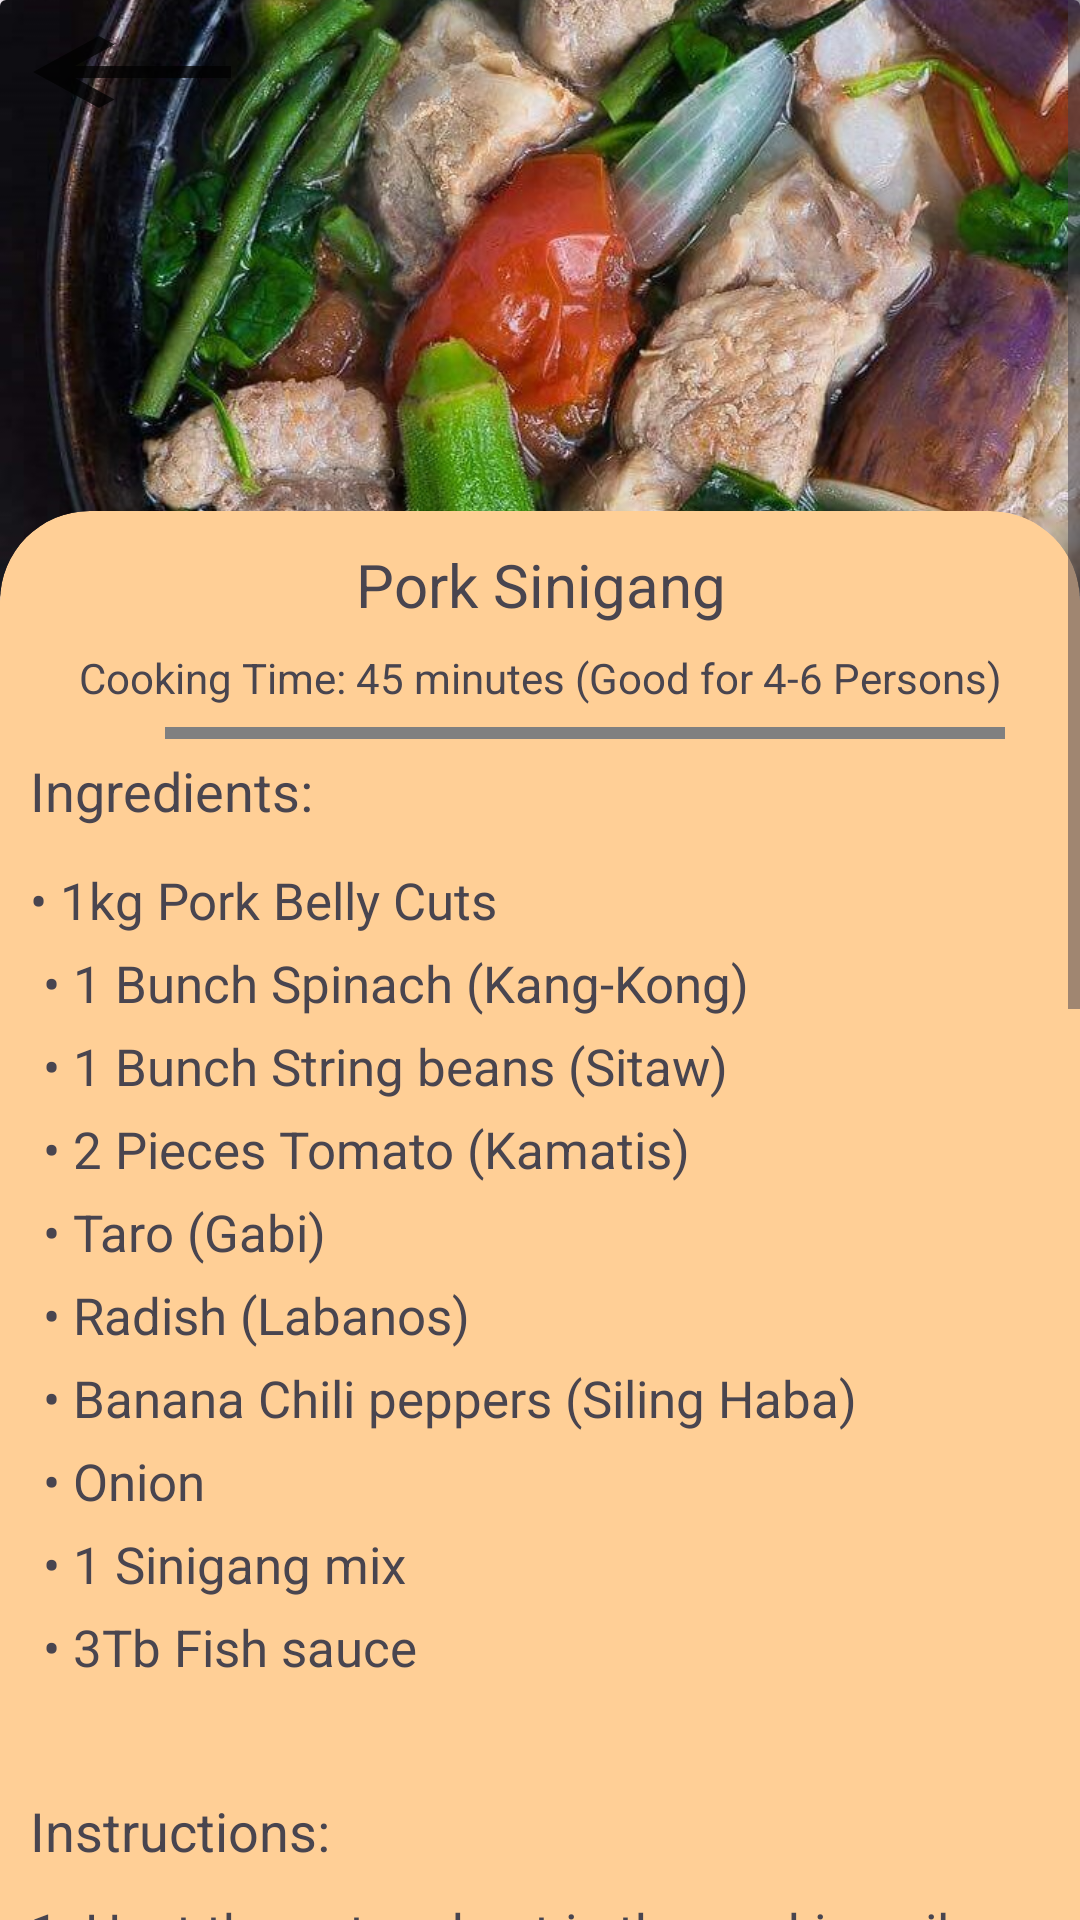

The Android layout XML behind this screen, and the referenced resources:
<!-- AndroidManifest.xml: application theme Theme.LoginActivity -->
<!-- res/layout/fragment_sinigang.xml -->
<?xml version="1.0" encoding="utf-8"?>
<ScrollView xmlns:android="http://schemas.android.com/apk/res/android"
    xmlns:tools="http://schemas.android.com/tools"
    android:layout_width="match_parent"
    android:layout_height="match_parent"
    xmlns:app="http://schemas.android.com/apk/res-auto"
    android:fillViewport="true"
    tools:context=".dishes.Sinigang"
    android:id="@+id/frg_sinigang">

    <androidx.constraintlayout.widget.ConstraintLayout
        android:layout_width="match_parent"
        android:layout_height="wrap_content">
        <LinearLayout
            android:layout_width="match_parent"
            android:layout_height="wrap_content"
            android:orientation="vertical"
            tools:ignore="MissingConstraints">
            <androidx.cardview.widget.CardView
                android:layout_width="match_parent"
                android:layout_height="wrap_content">
                <ImageView
                    android:layout_width="wrap_content"
                    android:layout_height="200sp"
                    android:src="@drawable/porksinigang"
                    android:scaleType="centerCrop"
                    android:contentDescription="@string/batchoy_tagalog">
                </ImageView>
                <Button
                    android:id="@+id/vb_backhome"
                    android:layout_width="wrap_content"
                    android:layout_height="wrap_content"
                    android:background="@drawable/baseline_keyboard_backspace_24"
                    android:backgroundTint="@color/black"/>
            </androidx.cardview.widget.CardView>

            <androidx.cardview.widget.CardView
                android:layout_width="match_parent"
                android:layout_height="wrap_content"
                app:cardBackgroundColor="@color/orange"
                app:cardCornerRadius="30dp"
                android:layout_marginTop="-30dp">
                <LinearLayout
                    android:layout_width="match_parent"
                    android:layout_height="wrap_content"
                    android:orientation="vertical"
                    android:padding="5sp"
                    tools:ignore="MissingConstraints">
                    <TextView
                        android:layout_width="match_parent"
                        android:layout_height="wrap_content"
                        android:text="@string/sinigang"
                        android:textSize="20sp"
                        android:textAlignment="center"
                        android:layout_margin="6dp"/>
                    <TextView
                        android:layout_width="match_parent"
                        android:layout_height="wrap_content"
                        android:text="@string/sub_adobosagata"
                        android:textAlignment="center"
                        android:layout_margin="2dp"/>

                    <View
                        android:layout_width="280dp"
                        android:layout_height="4dp"
                        android:layout_marginTop="5dp"
                        android:background="@color/gray"
                        android:layout_marginHorizontal="50dp"/>

                    <TextView
                        android:layout_width="match_parent"
                        android:layout_height="wrap_content"
                        android:text="@string/ingredients"
                        android:fontFamily="sans-serif"
                        android:textSize="18sp"
                        android:padding="5sp"/>

                    <TextView
                        android:id="@+id/tv_adobosagata"
                        android:layout_width="match_parent"
                        android:layout_height="wrap_content"
                        android:fontFamily="sans-serif"
                        android:layout_marginTop="3dp"
                        android:lineSpacingExtra="8sp"
                        android:padding="5sp"
                        android:text="@string/bl_sinigang"
                        android:textSize="17sp" />

                    <TextView
                        android:layout_width="match_parent"
                        android:layout_height="wrap_content"
                        android:text="@string/instructions"
                        android:fontFamily="sans-serif"
                        android:textSize="18sp"
                        android:padding="5sp"/>

                    <TextView
                        android:id="@+id/ins_adobosagata"
                        android:layout_width="match_parent"
                        android:layout_height="wrap_content"
                        android:fontFamily="sans-serif"
                        android:lineSpacingExtra="8sp"
                        android:padding="5sp"
                        android:text="@string/ins_sinigang"
                        android:textSize="17sp"/>
                </LinearLayout>
            </androidx.cardview.widget.CardView>
        </LinearLayout>
    </androidx.constraintlayout.widget.ConstraintLayout>
</ScrollView>
<!-- resources referenced by this layout -->
<resources>
  <color name="black">#FF000000</color>
  <color name="gray">#808080</color>
  <color name="orange">#FFCF96</color>
  <!-- drawable baseline_keyboard_backspace_24 (drawable) -->
  <vector android:alpha="0.75" android:autoMirrored="true"
      android:height="24dp" android:tint="#000000"
      android:viewportHeight="24" android:viewportWidth="24"
      android:width="24dp" xmlns:android="http://schemas.android.com/apk/res/android">
      <path android:fillColor="@android:color/white" android:pathData="M21,11H6.83l3.58,-3.59L9,6l-6,6 6,6 1.41,-1.41L6.83,13H21z"/>
  </vector>
  <!-- drawable porksinigang: jpg bitmap (drawable, 198722 bytes) -->
  <string name="batchoy_tagalog">Batchoy Tagalog</string>
  <string name="bl_sinigang">
          \u2022 1kg Pork Belly Cuts \n
          \u2022 1 Bunch Spinach (Kang-Kong) \n
          \u2022 1 Bunch String beans (Sitaw) \n
          \u2022 2 Pieces Tomato (Kamatis) \n
          \u2022 Taro (Gabi) \n
          \u2022 Radish (Labanos) \n
          \u2022 Banana Chili peppers (Siling Haba) \n
          \u2022 Onion \n
          \u2022 1 Sinigang mix \n
          \u2022 3Tb Fish sauce \n
      </string>
  <string name="ingredients">Ingredients:</string>
  <string name="ins_sinigang">
          1.	Heat the pot and put-in the cooking oil \n
          2.	Sauté the onion until its layers separate from each other \n
          3.	Add the pork belly and cook until outer part turns light brown \n
          4.	Put-in the fish sauce and mix with the ingredients \n
          5.	Pour the water and bring to a boil \n
          6.	Add the taro and tomatoes then simmer for 40 minutes or until pork is tender \n
          7.	Put-in the sinigang mix and chili \n
          8.	Add the string beans (and other vegetables if there are any) and simmer for 5 to 8 minutes \n
          9.	Put-in the spinach, turn off the heat, and cover the pot. Let the spinach cook using the remaining heat in the pot. \n
          10.	Serve hot. Share and enjoy! \n \n
  
          Reference: https://panlasangpinoy.com/pork-sinigang-na-baboy-recipe/
  
      </string>
  <string name="instructions">Instructions:</string>
  <string name="sinigang">Pork Sinigang</string>
  <string name="sub_adobosagata">Cooking Time: 45 minutes (Good for 4-6 Persons)</string>
  <style name="Theme.LoginActivity" parent="Base.Theme.LoginActivity" />
  <style name="Base.Theme.LoginActivity" parent="Theme.Material3.DayNight.NoActionBar">
          
          <item name="colorPrimary">@color/black</item>
          <item name="colorPrimaryVariant">@color/black</item>
          <item name="android:statusBarColor">@color/black</item>
      </style>
</resources>
